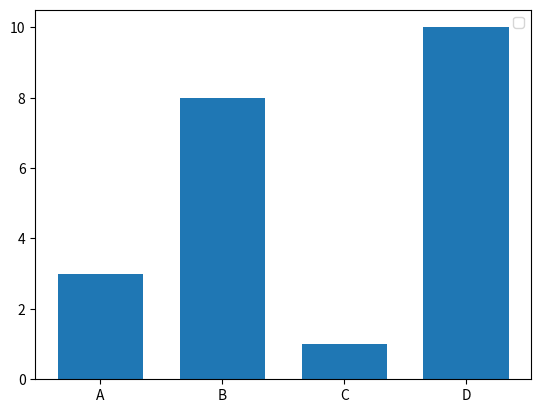

Generate this figure with matplotlib:
import matplotlib.pyplot as plt
import numpy as np

x = np.array(["A", "B", "C", "D"])
y = np.array([3, 8, 1, 10])

plt.bar(x, y, width = 0.7)

plt.legend()
        
plt.show()